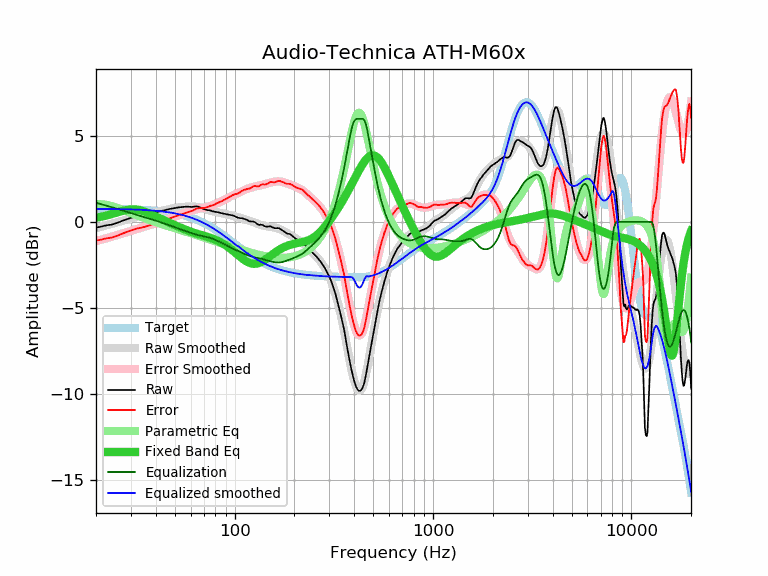

The data file committed next to this chart (first rows):
frequency, raw, error, smoothed, error_smoothed, equalization, parametric_eq, equalized_raw, equalized_smoothed, target
20, -0.32, -1.09, -0.36, -1.12, 1.12, 0.25, 0.79, 0.76, 0.76
21, -0.28, -1.04, -0.29, -1.05, 1.05, 0.29, 0.77, 0.76, 0.76
22, -0.22, -0.98, -0.23, -0.99, 0.99, 0.35, 0.76, 0.76, 0.76
23, -0.18, -0.94, -0.17, -0.92, 0.92, 0.40, 0.74, 0.76, 0.75
24, -0.15, -0.91, -0.11, -0.86, 0.86, 0.46, 0.71, 0.75, 0.75
25, -0.09, -0.84, -0.05, -0.80, 0.80, 0.52, 0.71, 0.75, 0.75
26, -0.02, -0.77, 0.01, -0.74, 0.74, 0.58, 0.72, 0.75, 0.75
27, 0.06, -0.69, 0.06, -0.68, 0.68, 0.63, 0.74, 0.74, 0.74
28, 0.12, -0.62, 0.11, -0.62, 0.62, 0.68, 0.74, 0.74, 0.74
29, 0.19, -0.55, 0.16, -0.57, 0.57, 0.71, 0.76, 0.73, 0.73
30, 0.24, -0.49, 0.21, -0.52, 0.52, 0.73, 0.75, 0.73, 0.73
31, 0.29, -0.44, 0.26, -0.46, 0.46, 0.73, 0.75, 0.72, 0.72
32, 0.33, -0.39, 0.30, -0.42, 0.42, 0.72, 0.74, 0.72, 0.72
33, 0.36, -0.36, 0.34, -0.37, 0.37, 0.70, 0.72, 0.71, 0.71
34, 0.38, -0.33, 0.38, -0.32, 0.32, 0.66, 0.70, 0.70, 0.70
35, 0.41, -0.29, 0.42, -0.28, 0.28, 0.61, 0.69, 0.70, 0.70
36, 0.45, -0.24, 0.45, -0.24, 0.24, 0.56, 0.68, 0.69, 0.69
37, 0.48, -0.20, 0.48, -0.20, 0.20, 0.50, 0.67, 0.68, 0.68
38, 0.51, -0.17, 0.51, -0.16, 0.16, 0.44, 0.66, 0.67, 0.67
39, 0.54, -0.13, 0.54, -0.12, 0.12, 0.38, 0.65, 0.66, 0.66
40, 0.57, -0.08, 0.57, -0.08, 0.08, 0.32, 0.65, 0.65, 0.65
41, 0.60, -0.04, 0.60, -0.04, 0.04, 0.26, 0.64, 0.64, 0.64
42, 0.63, -0.00, 0.63, -0.00, 0.00, 0.21, 0.63, 0.63, 0.63
43, 0.65, 0.03, 0.65, 0.04, -0.04, 0.15, 0.61, 0.61, 0.61
44, 0.68, 0.08, 0.68, 0.08, -0.08, 0.10, 0.60, 0.60, 0.60
45, 0.71, 0.12, 0.71, 0.12, -0.12, 0.05, 0.59, 0.59, 0.59
46, 0.74, 0.17, 0.73, 0.16, -0.16, -0.00, 0.58, 0.57, 0.57
47, 0.76, 0.20, 0.75, 0.20, -0.20, -0.05, 0.56, 0.55, 0.55
48, 0.78, 0.24, 0.77, 0.24, -0.24, -0.10, 0.54, 0.54, 0.54
49, 0.80, 0.28, 0.79, 0.28, -0.28, -0.14, 0.52, 0.52, 0.52
50, 0.82, 0.32, 0.81, 0.31, -0.31, -0.19, 0.50, 0.50, 0.50
51, 0.84, 0.36, 0.83, 0.35, -0.35, -0.23, 0.49, 0.48, 0.48
52, 0.85, 0.39, 0.84, 0.38, -0.38, -0.28, 0.46, 0.46, 0.46
53, 0.86, 0.42, 0.86, 0.42, -0.42, -0.32, 0.44, 0.44, 0.44
54, 0.87, 0.45, 0.87, 0.45, -0.45, -0.36, 0.42, 0.42, 0.42
55, 0.88, 0.48, 0.87, 0.48, -0.48, -0.39, 0.39, 0.39, 0.39
56, 0.89, 0.52, 0.88, 0.52, -0.52, -0.43, 0.37, 0.37, 0.37
57, 0.89, 0.54, 0.89, 0.55, -0.55, -0.47, 0.34, 0.34, 0.34
58, 0.89, 0.57, 0.89, 0.58, -0.58, -0.50, 0.31, 0.32, 0.32
59, 0.89, 0.60, 0.90, 0.61, -0.61, -0.53, 0.28, 0.29, 0.29
60, 0.88, 0.62, 0.90, 0.64, -0.64, -0.56, 0.24, 0.26, 0.26
61, 0.88, 0.64, 0.89, 0.66, -0.66, -0.59, 0.21, 0.23, 0.23
62, 0.89, 0.68, 0.89, 0.69, -0.69, -0.62, 0.20, 0.20, 0.20
63, 0.90, 0.72, 0.88, 0.71, -0.71, -0.65, 0.18, 0.17, 0.17
64, 0.91, 0.77, 0.87, 0.73, -0.73, -0.67, 0.17, 0.14, 0.14
65, 0.90, 0.79, 0.86, 0.76, -0.76, -0.69, 0.14, 0.11, 0.11
66, 0.88, 0.80, 0.85, 0.77, -0.77, -0.72, 0.10, 0.07, 0.07
67, 0.85, 0.81, 0.83, 0.79, -0.79, -0.74, 0.06, 0.04, 0.04
68, 0.82, 0.81, 0.81, 0.80, -0.80, -0.76, 0.01, 0.01, 0.01
69, 0.78, 0.80, 0.79, 0.82, -0.82, -0.78, -0.04, -0.03, -0.03
70, 0.75, 0.81, 0.77, 0.83, -0.83, -0.80, -0.09, -0.07, -0.06
71, 0.73, 0.83, 0.75, 0.85, -0.85, -0.82, -0.12, -0.10, -0.10
72, 0.71, 0.84, 0.72, 0.86, -0.86, -0.85, -0.16, -0.14, -0.14
73, 0.69, 0.86, 0.70, 0.88, -0.88, -0.87, -0.19, -0.18, -0.18
74, 0.69, 0.90, 0.68, 0.90, -0.90, -0.89, -0.21, -0.21, -0.21
75, 0.68, 0.93, 0.67, 0.92, -0.92, -0.91, -0.24, -0.25, -0.25
76, 0.66, 0.95, 0.65, 0.94, -0.94, -0.93, -0.29, -0.29, -0.29
77, 0.63, 0.96, 0.63, 0.96, -0.96, -0.96, -0.34, -0.33, -0.33
78, 0.62, 0.99, 0.62, 0.99, -0.99, -0.98, -0.37, -0.37, -0.37
79, 0.60, 1.01, 0.60, 1.02, -1.02, -1.01, -0.42, -0.41, -0.41
... 553 more rows
